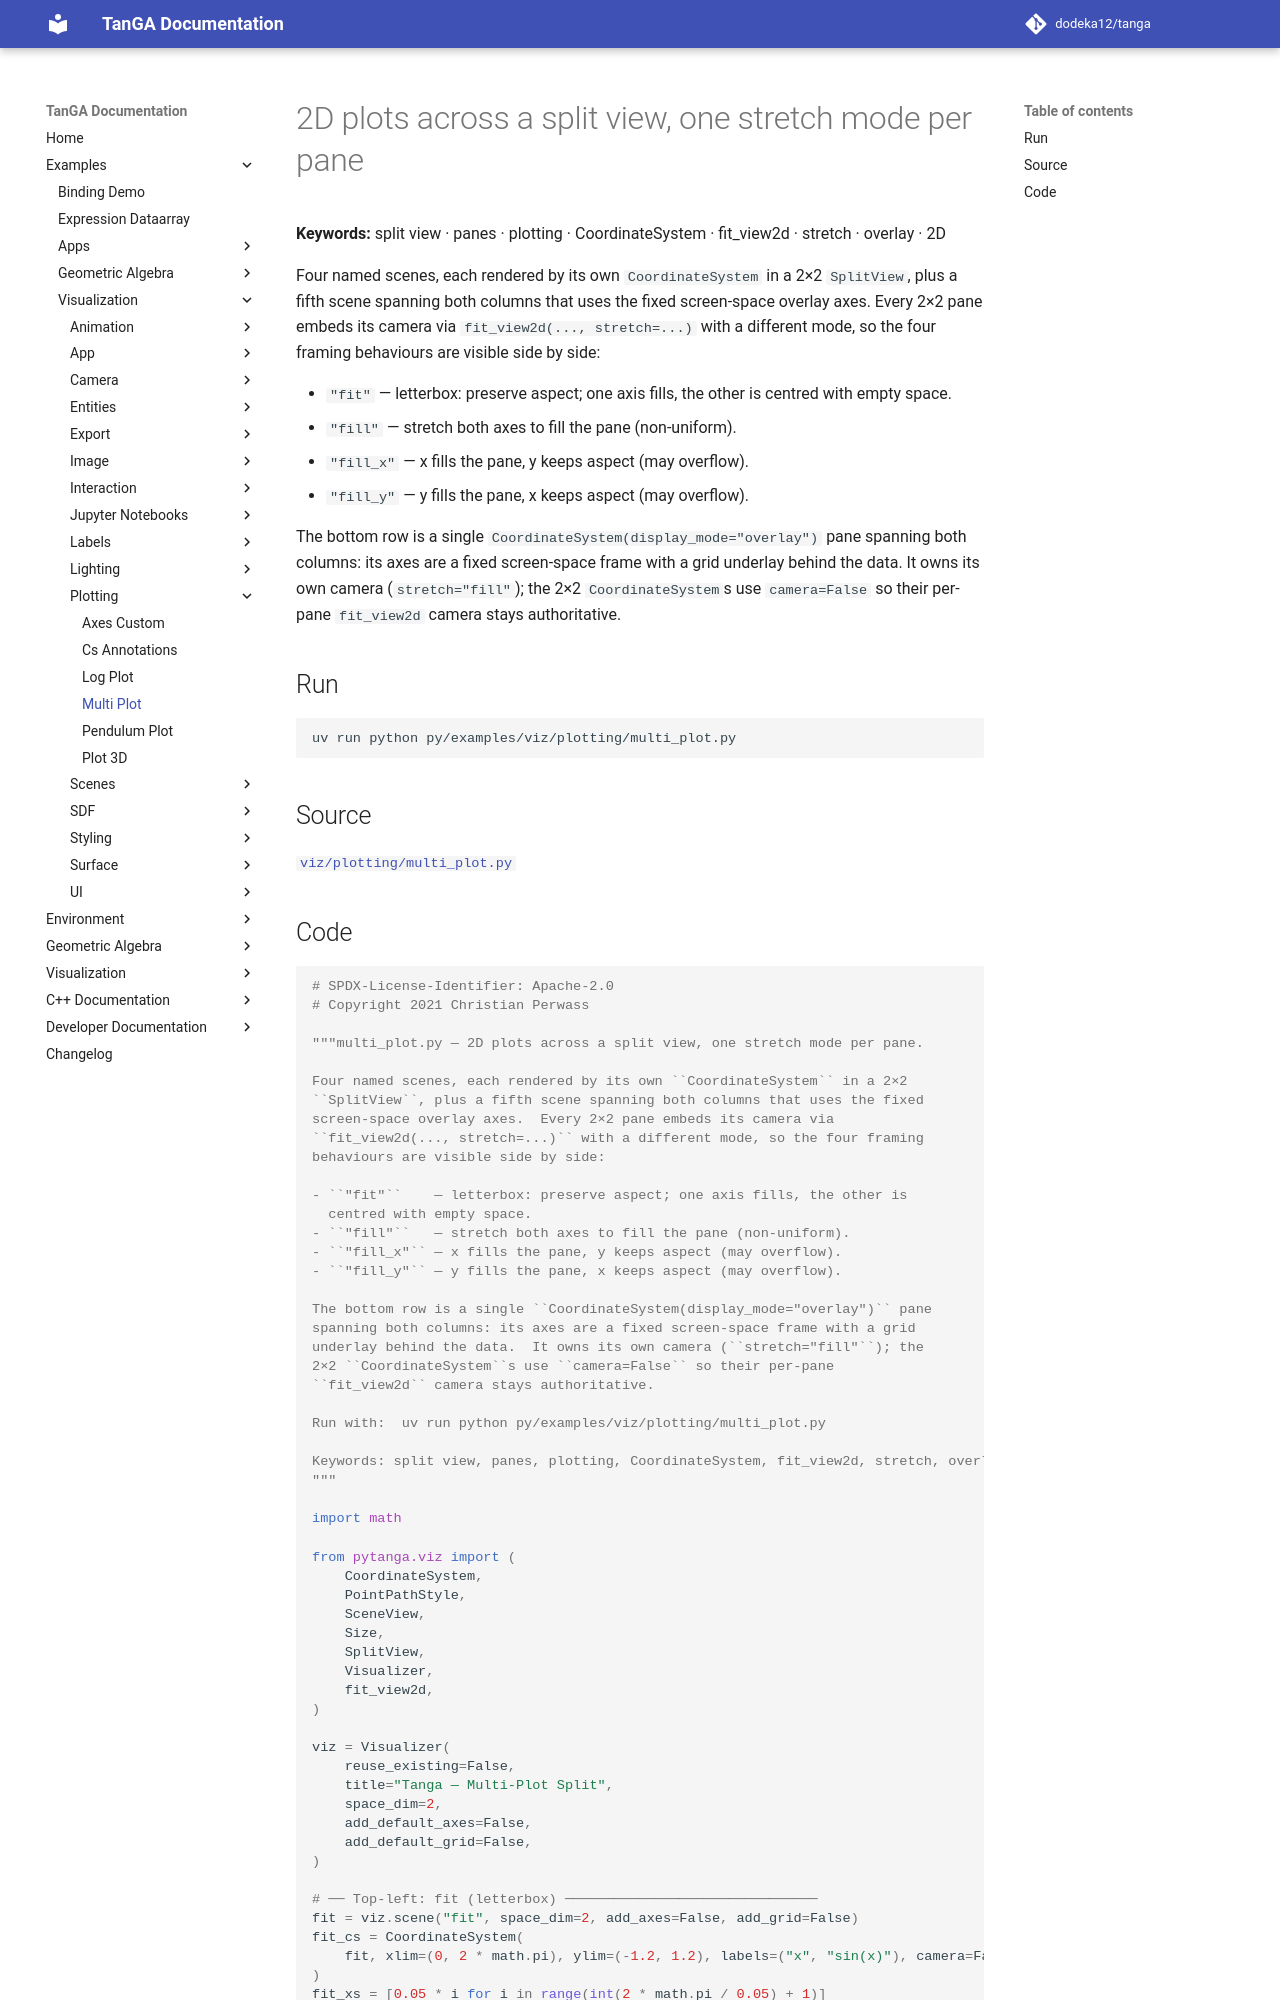

repository: dodeka12/tanga · page: v2.26.1-rc1/py/examples/viz/plotting/multi_plot/index.html · generator: mkdocs

# 2D plots across a split view, one stretch mode per pane

**Keywords:** split view · panes · plotting · CoordinateSystem · fit_view2d · stretch · overlay · 2D

Four named scenes, each rendered by its own `CoordinateSystem` in a 2×2
`SplitView`, plus a fifth scene spanning both columns that uses the fixed
screen-space overlay axes.  Every 2×2 pane embeds its camera via
`fit_view2d(..., stretch=...)` with a different mode, so the four framing
behaviours are visible side by side:

- `"fit"`    — letterbox: preserve aspect; one axis fills, the other is
  centred with empty space.
- `"fill"`   — stretch both axes to fill the pane (non-uniform).
- `"fill_x"` — x fills the pane, y keeps aspect (may overflow).
- `"fill_y"` — y fills the pane, x keeps aspect (may overflow).

The bottom row is a single `CoordinateSystem(display_mode="overlay")` pane
spanning both columns: its axes are a fixed screen-space frame with a grid
underlay behind the data.  It owns its own camera (`stretch="fill"`); the
2×2 `CoordinateSystem`s use `camera=False` so their per-pane
`fit_view2d` camera stays authoritative.

## Run

```bash
uv run python py/examples/viz/plotting/multi_plot.py
```

## Source

[`viz/plotting/multi_plot.py`](https://github.com/dodeka12/tanga/blob/main/py/examples/viz/plotting/multi_plot.py)
